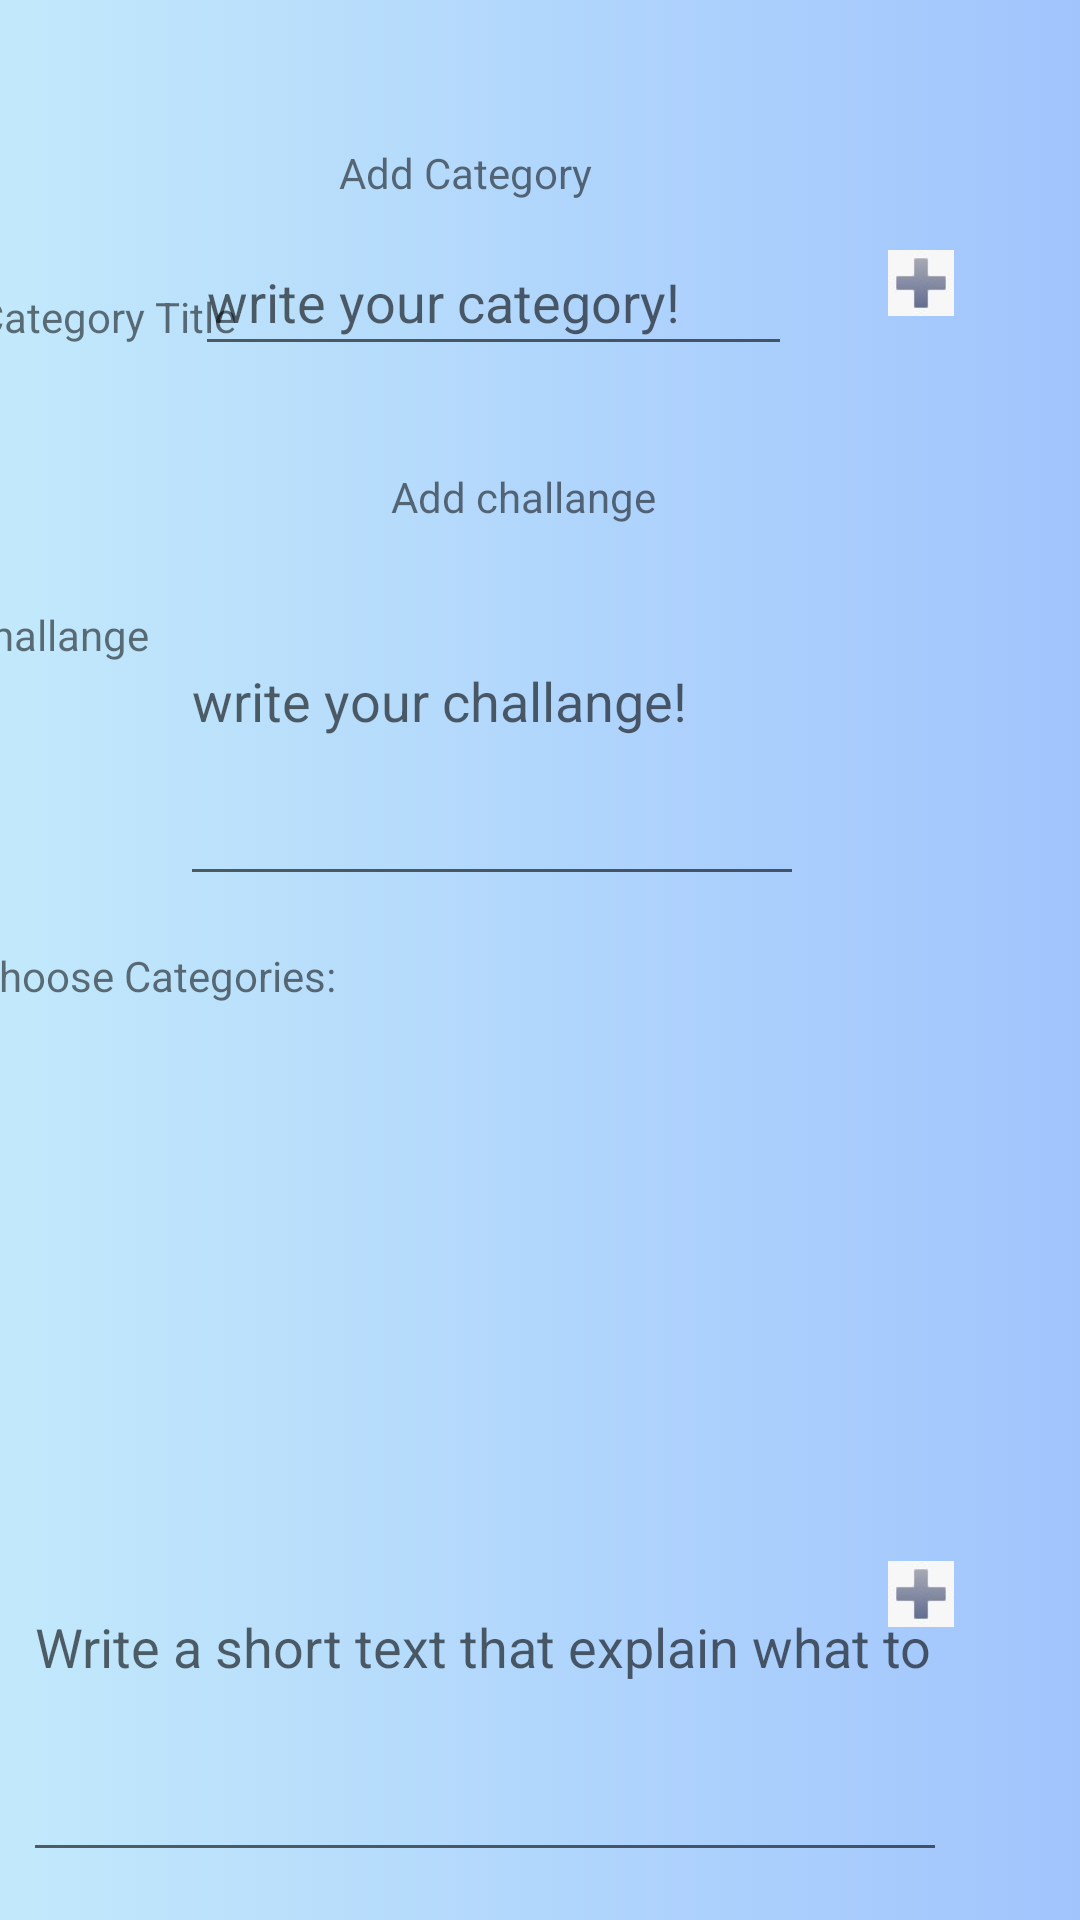

Android layout source for this screen:
<!-- AndroidManifest.xml: application theme Theme.Challenge.NoActionBar -->
<!-- res/layout/activity_admin3.xml -->
<?xml version="1.0" encoding="utf-8"?>
<androidx.constraintlayout.widget.ConstraintLayout xmlns:android="http://schemas.android.com/apk/res/android"
    xmlns:app="http://schemas.android.com/apk/res-auto"
    xmlns:tools="http://schemas.android.com/tools"
    android:layout_width="match_parent"
    android:layout_height="match_parent"
    tools:context=".Acvtivities.Activities.Admin1"
    android:background="@drawable/gradient_background">

    <CheckBox
        android:id="@+id/checkBox4"
        android:layout_width="wrap_content"
        android:layout_height="wrap_content"
        android:layout_marginTop="12dp"
        android:layout_marginEnd="114dp"
        android:layout_marginRight="114dp"
        android:text="CheckBox"
        android:visibility="invisible"
        app:layout_constraintEnd_toStartOf="@+id/plus_chal"
        app:layout_constraintTop_toBottomOf="@+id/textView6" />

    <CheckBox
        android:id="@+id/checkBox5"
        android:layout_width="wrap_content"
        android:layout_height="wrap_content"
        android:layout_marginTop="14dp"
        android:layout_marginEnd="182dp"
        android:layout_marginRight="182dp"
        android:text="CheckBox"
        android:visibility="invisible"
        app:layout_constraintEnd_toEndOf="parent"
        app:layout_constraintTop_toBottomOf="@+id/checkBox4" />

    <CheckBox
        android:id="@+id/checkBox3"
        android:layout_width="wrap_content"
        android:layout_height="wrap_content"
        android:layout_marginStart="20dp"
        android:layout_marginLeft="20dp"
        android:layout_marginTop="10dp"
        android:layout_marginEnd="297dp"
        android:layout_marginRight="297dp"
        android:text="CheckBox"
        android:visibility="invisible"
        app:layout_constraintEnd_toEndOf="parent"
        app:layout_constraintStart_toStartOf="parent"
        app:layout_constraintTop_toBottomOf="@+id/checkBox2" />

    <TextView
        android:id="@+id/textView2"
        android:layout_width="99dp"
        android:layout_height="35dp"
        android:layout_marginStart="20dp"
        android:layout_marginLeft="20dp"
        android:layout_marginTop="96dp"
        android:layout_marginEnd="2dp"
        android:layout_marginRight="2dp"
        android:clickable="true"
        android:text="Category Title"
        app:layout_constraintEnd_toStartOf="@+id/edit_cat"
        app:layout_constraintStart_toStartOf="parent"
        app:layout_constraintTop_toTopOf="parent" />

    <TextView
        android:id="@+id/textView8"
        android:layout_width="98dp"
        android:layout_height="40dp"
        android:layout_marginTop="48dp"
        android:text="Add Category"
        app:layout_constraintEnd_toEndOf="parent"
        app:layout_constraintHorizontal_bias="0.431"
        app:layout_constraintStart_toStartOf="parent"
        app:layout_constraintTop_toTopOf="parent" />

    <TextView
        android:id="@+id/textView4"
        android:layout_width="98dp"
        android:layout_height="40dp"
        android:layout_marginTop="156dp"
        android:text="Add challange"
        app:layout_constraintEnd_toEndOf="parent"
        app:layout_constraintHorizontal_bias="0.498"
        app:layout_constraintStart_toStartOf="parent"
        app:layout_constraintTop_toTopOf="parent" />

    <TextView
        android:id="@+id/textView3"
        android:layout_width="99dp"
        android:layout_height="35dp"
        android:clickable="true"
        android:text="The Challange "
        app:layout_constraintBottom_toBottomOf="parent"
        app:layout_constraintEnd_toStartOf="@+id/edit_chal"
        app:layout_constraintHorizontal_bias="1.0"
        app:layout_constraintStart_toStartOf="parent"
        app:layout_constraintTop_toTopOf="parent"
        app:layout_constraintVertical_bias="0.334" />

    <EditText
        android:id="@+id/edit_chal"
        android:layout_width="208dp"
        android:layout_height="133dp"
        android:layout_marginEnd="92dp"
        android:layout_marginRight="92dp"
        android:ems="10"
        android:hint="write your challange!"
        android:inputType="textPersonName"
        app:layout_constraintBottom_toBottomOf="parent"
        app:layout_constraintEnd_toEndOf="parent"
        app:layout_constraintTop_toTopOf="parent"
        app:layout_constraintVertical_bias="0.327" />

    <EditText
        android:id="@+id/edit_cat"
        android:layout_width="199dp"
        android:layout_height="46dp"
        android:layout_marginEnd="96dp"
        android:layout_marginRight="96dp"
        android:ems="10"
        android:hint="write your category!"
        android:inputType="textPersonName"
        app:layout_constraintBottom_toBottomOf="parent"
        app:layout_constraintEnd_toEndOf="parent"
        app:layout_constraintTop_toTopOf="parent"
        app:layout_constraintVertical_bias="0.128" />

    <ImageView
        android:id="@+id/plus_chal"
        android:layout_width="30dp"
        android:layout_height="22dp"
        android:layout_marginStart="215dp"
        android:layout_marginLeft="215dp"
        android:clickable="true"
        app:layout_constraintBottom_toBottomOf="parent"
        app:layout_constraintEnd_toEndOf="parent"
        app:layout_constraintHorizontal_bias="0.309"
        app:layout_constraintStart_toStartOf="@+id/edit_chal"
        app:layout_constraintTop_toTopOf="parent"
        app:layout_constraintVertical_bias="0.842"
        app:srcCompat="@drawable/plus_icon" />

    <ImageView
        android:id="@+id/plus_cat"
        android:layout_width="30dp"
        android:layout_height="22dp"
        android:layout_marginStart="215dp"
        android:layout_marginLeft="215dp"
        android:clickable="true"
        app:layout_constraintBottom_toBottomOf="parent"
        app:layout_constraintEnd_toEndOf="parent"
        app:layout_constraintHorizontal_bias="0.307"
        app:layout_constraintStart_toStartOf="@+id/edit_chal"
        app:layout_constraintTop_toTopOf="parent"
        app:layout_constraintVertical_bias="0.135"
        app:srcCompat="@drawable/plus_icon" />

    <TextView
        android:id="@+id/textView6"
        android:layout_width="wrap_content"
        android:layout_height="wrap_content"
        android:layout_marginStart="15dp"
        android:layout_marginLeft="15dp"
        android:layout_marginTop="17dp"
        android:layout_marginEnd="273dp"
        android:layout_marginRight="273dp"
        android:text="Choose Categories:"
        app:layout_constraintEnd_toEndOf="parent"
        app:layout_constraintStart_toStartOf="parent"
        app:layout_constraintTop_toBottomOf="@+id/edit_chal" />

    <CheckBox
        android:id="@+id/checkBox1"
        android:layout_width="wrap_content"
        android:layout_height="wrap_content"
        android:layout_marginStart="20dp"
        android:layout_marginLeft="20dp"
        android:layout_marginTop="12dp"
        android:layout_marginEnd="21dp"
        android:layout_marginRight="21dp"
        android:text="CheckBox"
        android:visibility="invisible"
        app:layout_constraintEnd_toStartOf="@+id/checkBox4"
        app:layout_constraintStart_toStartOf="parent"
        app:layout_constraintTop_toBottomOf="@+id/textView6" />

    <CheckBox
        android:id="@+id/checkBox2"
        android:layout_width="wrap_content"
        android:layout_height="wrap_content"
        android:layout_marginStart="20dp"
        android:layout_marginLeft="20dp"
        android:layout_marginTop="13dp"
        android:layout_marginEnd="21dp"
        android:layout_marginRight="21dp"
        android:text="CheckBox"

        android:visibility="invisible"
        app:layout_constraintEnd_toStartOf="@+id/checkBox5"
        app:layout_constraintStart_toStartOf="parent"
        app:layout_constraintTop_toBottomOf="@+id/checkBox1" />

    <EditText
        android:id="@+id/info"
        android:layout_width="308dp"
        android:layout_height="153dp"
        android:layout_marginBottom="16dp"
        android:ems="10"
        android:hint="Write a short text that explain what to do "
        android:inputType="textPersonName"
        app:layout_constraintBottom_toBottomOf="parent"
        app:layout_constraintEnd_toEndOf="parent"
        app:layout_constraintHorizontal_bias="0.145"
        app:layout_constraintStart_toStartOf="parent" />

</androidx.constraintlayout.widget.ConstraintLayout>
<!-- resources referenced by this layout -->
<resources>
  <!-- drawable gradient_background (drawable) -->
  <?xml version="1.0" encoding="utf-8"?>
  <selector xmlns:android="http://schemas.android.com/apk/res/android">
      <item>
          <shape>
              <gradient android:angle="180" android:startColor="#a1c4fd" android:endColor="#c2e9fb" android:type="linear"/>
          </shape>
  
      </item>
  
  </selector>
  <!-- drawable plus_icon: jpeg bitmap (drawable, 895 bytes) -->
  <style name="Theme.Challenge.NoActionBar">
          <item name="windowActionBar">false</item>
          <item name="windowNoTitle">true</item>
      </style>
</resources>
